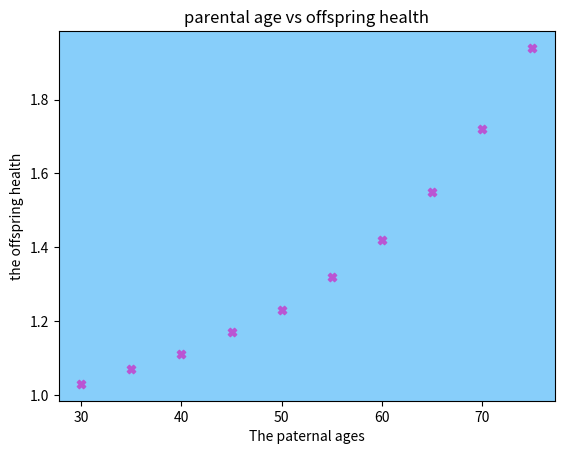

Recreate this plot in Python. (Note: this script raises an exception after producing the figure.)
paternal_age = [30,35,40,45,50,55,60,65,70,75]
chd = [1.03,1.07,1.11,1.17,1.23,1.32,1.42,1.55,1.72,1.94]
data = dict(zip(paternal_age,chd))
#combine the two lists into the 'data' dictionary
print(data)
#print the dictionary

import matplotlib.pyplot as plt
import numpy as np
#import module matplotlib and numpy
x = np.array(paternal_age)
#set the value of x
y = np.array(chd)
#set the value of y
ax = plt.axes()
ax.set_facecolor("lightskyblue")
#set the color of the background of the plot
plt.scatter(x,y,marker='X',color='mediumorchid')
#paint the plot and set the shape and color of the dots
plt.title('parental age vs offspring health')
#set the title of the plot
plt.xlabel('The paternal ages')
plt.ylabel('the offspring health')
#set the labels of x axis and y axis
plt.show()
#creat and show the scatter plot

age = input('the paternal age is:')
#input the paternal age
if int(age) in data:
	print('When the paternal age is',age,'the risk of congenital heart disease for the offspring is',data[int(age)])
#change the input string into a number and print the result if the age is in the 'data' dictionary
else:
	print("We can't find the risk of congenital heart disease for the offspring")
#print this result if we can't find the age in the 'data' dictionary

